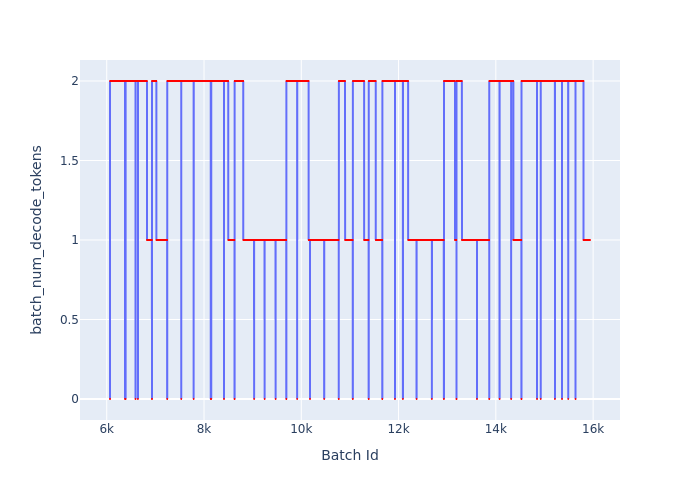

Values plotted in this chart, from the file beside it:
Batch Id, batch_num_decode_tokens
6067, 0
6068, 0
6069, 2
6070, 2
6071, 2
6072, 2
6073, 2
6074, 2
6075, 2
6076, 2
6077, 2
6078, 2
6079, 2
6080, 2
6081, 2
6082, 2
6083, 2
6084, 2
6085, 2
6086, 2
6087, 2
6088, 2
6089, 2
6090, 2
6091, 2
6092, 2
6093, 2
6094, 2
6095, 2
6096, 2
6097, 2
6098, 2
6099, 2
6100, 2
6101, 2
6102, 2
6103, 2
6104, 2
6105, 2
6106, 2
6107, 2
6108, 2
6109, 2
6110, 2
6111, 2
6112, 2
6113, 2
6114, 2
6115, 2
6116, 2
6117, 2
6118, 2
6119, 2
6120, 2
6121, 2
6122, 2
6123, 2
6124, 2
6125, 2
6126, 2
... 9,810 more rows
